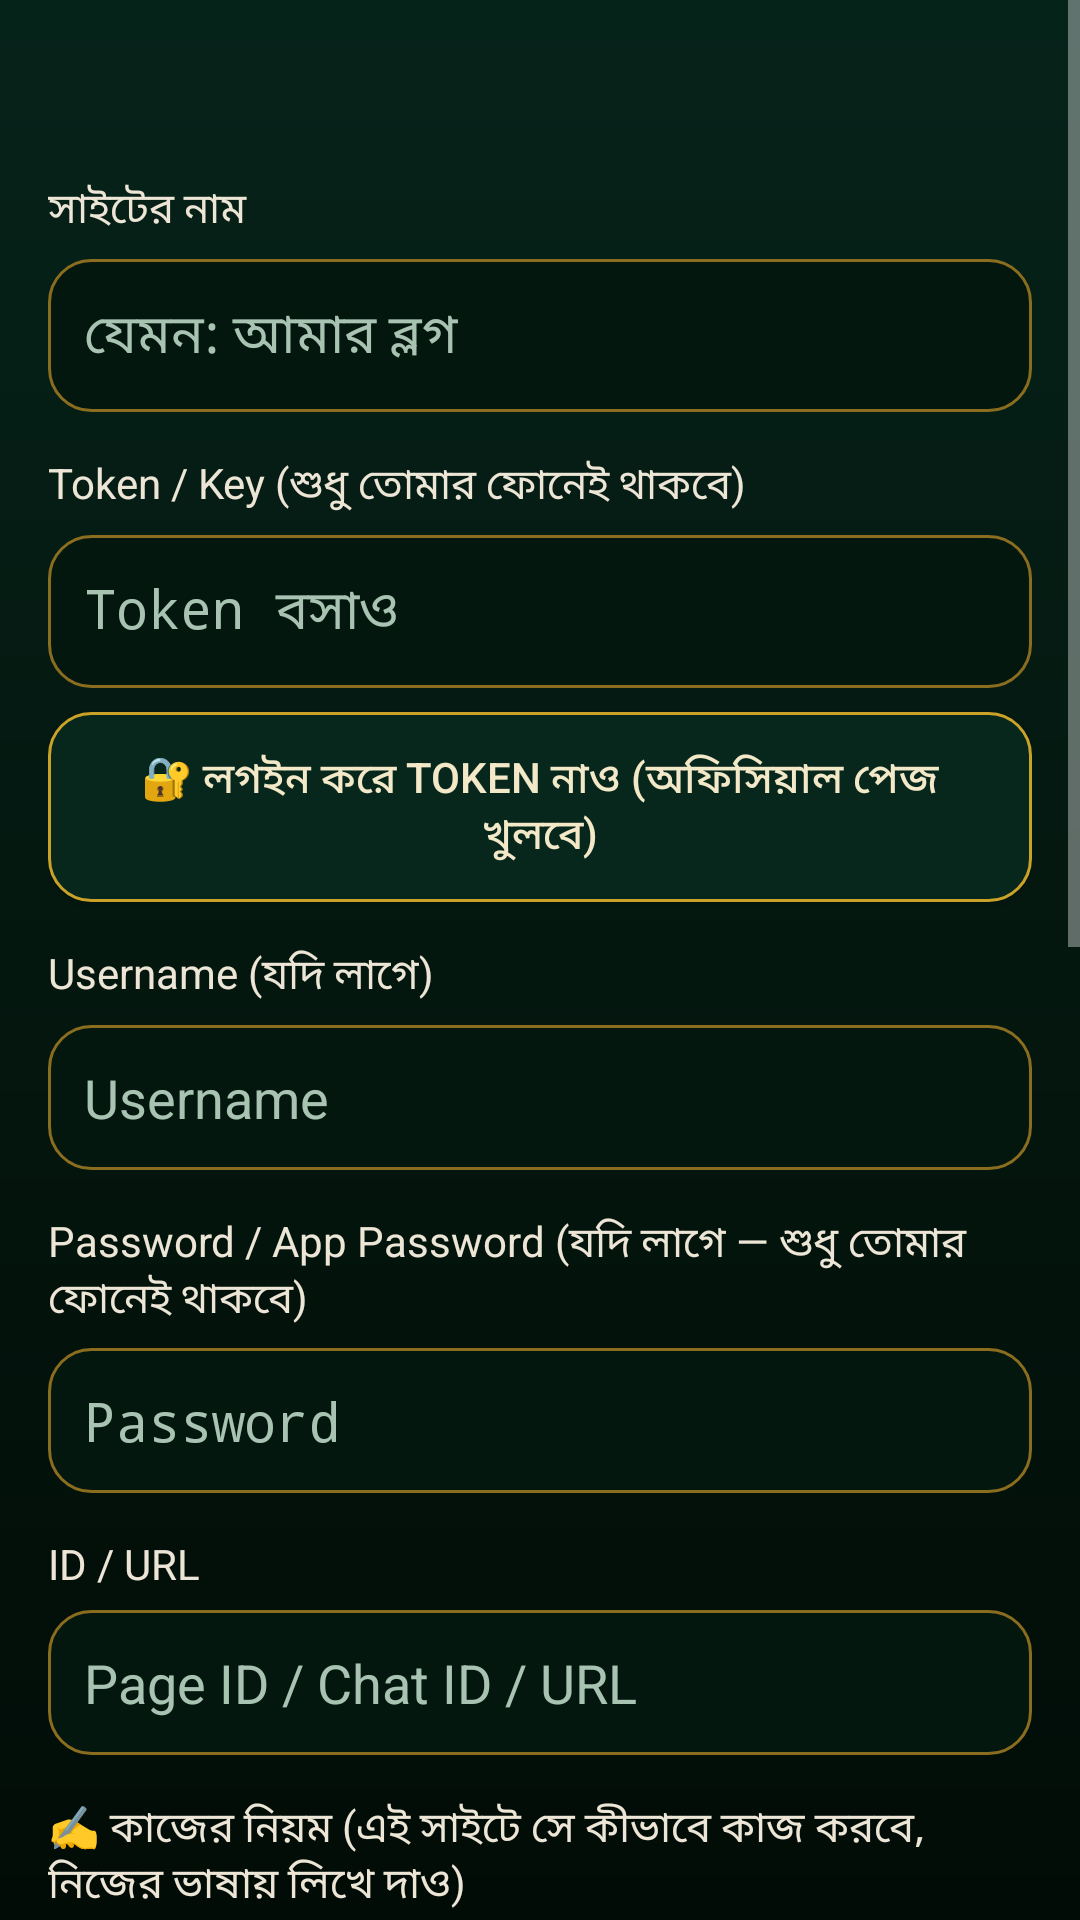

Layout XML and referenced resources for this Android screen:
<!-- AndroidManifest.xml: application theme AppTheme -->
<!-- res/layout/activity_service.xml -->
<?xml version="1.0" encoding="utf-8"?>
<ScrollView xmlns:android="http://schemas.android.com/apk/res/android"
    android:layout_width="match_parent"
    android:layout_height="match_parent"
    android:background="@drawable/bg_main">

    <LinearLayout
        android:layout_width="match_parent"
        android:layout_height="wrap_content"
        android:orientation="vertical"
        android:padding="16dp">

        <TextView
            android:id="@+id/svcTitle"
            android:layout_width="match_parent"
            android:layout_height="wrap_content"
            android:textColor="#E7C873"
            android:textSize="22sp"
            android:textStyle="bold" />

        <LinearLayout
            android:id="@+id/svcCustomNameWrap"
            android:layout_width="match_parent"
            android:layout_height="wrap_content"
            android:layout_marginTop="14dp"
            android:orientation="vertical">

            <TextView
                android:layout_width="match_parent"
                android:layout_height="wrap_content"
                android:text="সাইটের নাম"
                android:textColor="#EDE6D6" />

            <EditText
                android:id="@+id/svcCustomName"
                android:layout_width="match_parent"
                android:layout_height="wrap_content"
                android:layout_marginTop="6dp"
                android:background="@drawable/bg_input"
                android:hint="যেমন: আমার ব্লগ"
                android:padding="12dp"
                android:textColor="#F3E9C8"
                android:textColorHint="#A8C3B2" />
        </LinearLayout>

        <TextView
            android:layout_width="match_parent"
            android:layout_height="wrap_content"
            android:layout_marginTop="14dp"
            android:text="Token / Key (শুধু তোমার ফোনেই থাকবে)"
            android:textColor="#EDE6D6" />

        <EditText
            android:id="@+id/svcToken"
            android:layout_width="match_parent"
            android:layout_height="wrap_content"
            android:layout_marginTop="6dp"
            android:background="@drawable/bg_input"
            android:hint="Token বসাও"
            android:inputType="textPassword"
            android:padding="12dp"
            android:textColor="#F3E9C8"
            android:textColorHint="#A8C3B2" />

        <Button
            android:id="@+id/svcTokenBtn"
            android:layout_width="match_parent"
            android:layout_height="wrap_content"
            android:layout_marginTop="8dp"
            android:background="@drawable/btn_secondary"
            android:padding="12dp"
            android:text="🔐 লগইন করে Token নাও (অফিসিয়াল পেজ খুলবে)"
            android:textColor="#F3E9C8" />

        <TextView
            android:layout_width="match_parent"
            android:layout_height="wrap_content"
            android:layout_marginTop="14dp"
            android:text="Username (যদি লাগে)"
            android:textColor="#EDE6D6" />

        <EditText
            android:id="@+id/svcUser"
            android:layout_width="match_parent"
            android:layout_height="wrap_content"
            android:layout_marginTop="6dp"
            android:background="@drawable/bg_input"
            android:hint="Username"
            android:padding="12dp"
            android:textColor="#F3E9C8"
            android:textColorHint="#A8C3B2" />

        <TextView
            android:layout_width="match_parent"
            android:layout_height="wrap_content"
            android:layout_marginTop="14dp"
            android:text="Password / App Password (যদি লাগে — শুধু তোমার ফোনেই থাকবে)"
            android:textColor="#EDE6D6" />

        <EditText
            android:id="@+id/svcPass"
            android:layout_width="match_parent"
            android:layout_height="wrap_content"
            android:layout_marginTop="6dp"
            android:background="@drawable/bg_input"
            android:hint="Password"
            android:inputType="textPassword"
            android:padding="12dp"
            android:textColor="#F3E9C8"
            android:textColorHint="#A8C3B2" />

        <TextView
            android:layout_width="match_parent"
            android:layout_height="wrap_content"
            android:layout_marginTop="14dp"
            android:text="ID / URL"
            android:textColor="#EDE6D6" />

        <EditText
            android:id="@+id/svcId"
            android:layout_width="match_parent"
            android:layout_height="wrap_content"
            android:layout_marginTop="6dp"
            android:background="@drawable/bg_input"
            android:hint="Page ID / Chat ID / URL"
            android:padding="12dp"
            android:textColor="#F3E9C8"
            android:textColorHint="#A8C3B2" />

        <TextView
            android:layout_width="match_parent"
            android:layout_height="wrap_content"
            android:layout_marginTop="14dp"
            android:text="✍️ কাজের নিয়ম (এই সাইটে সে কীভাবে কাজ করবে, নিজের ভাষায় লিখে দাও)"
            android:textColor="#EDE6D6" />

        <EditText
            android:id="@+id/svcRules"
            android:layout_width="match_parent"
            android:layout_height="wrap_content"
            android:layout_marginTop="6dp"
            android:background="@drawable/bg_input"
            android:gravity="top"
            android:hint="যেমন: প্রতিদিন সকালে একটা করে উপকারি পোস্ট করবে। কমেন্টে কেউ দাম জিজ্ঞেস করলে বলবে ইনবক্সে আসতে। রাগী কমেন্টে ঝগড়া করবে না।"
            android:minLines="5"
            android:padding="12dp"
            android:textColor="#F3E9C8"
            android:textColorHint="#A8C3B2" />

        <TextView
            android:layout_width="match_parent"
            android:layout_height="wrap_content"
            android:layout_marginTop="14dp"
            android:text="প্রতিদিনের পোস্টের সময় (ঘণ্টা : মিনিট, ২৪ ঘণ্টার হিসাব)"
            android:textColor="#EDE6D6" />

        <LinearLayout
            android:layout_width="match_parent"
            android:layout_height="wrap_content"
            android:layout_marginTop="6dp"
            android:orientation="horizontal">

            <EditText
                android:id="@+id/svcHour"
                android:layout_width="0dp"
                android:layout_height="wrap_content"
                android:layout_weight="1"
                android:background="@drawable/bg_input"
                android:hint="9"
                android:inputType="number"
                android:padding="12dp"
                android:textColor="#F3E9C8"
                android:textColorHint="#A8C3B2" />

            <TextView
                android:layout_width="wrap_content"
                android:layout_height="wrap_content"
                android:layout_gravity="center_vertical"
                android:padding="8dp"
                android:text=":"
                android:textColor="#EDE6D6" />

            <EditText
                android:id="@+id/svcMinute"
                android:layout_width="0dp"
                android:layout_height="wrap_content"
                android:layout_weight="1"
                android:background="@drawable/bg_input"
                android:hint="0"
                android:inputType="number"
                android:padding="12dp"
                android:textColor="#F3E9C8"
                android:textColorHint="#A8C3B2" />
        </LinearLayout>

        <CheckBox
            android:id="@+id/svcEnabled"
            android:layout_width="match_parent"
            android:layout_height="wrap_content"
            android:layout_marginTop="16dp"
            android:text="এই সাইটে কাজ চালু"
            android:textColor="#EDE6D6" />

        <CheckBox
            android:id="@+id/svcComments"
            android:layout_width="match_parent"
            android:layout_height="wrap_content"
            android:layout_marginTop="8dp"
            android:text="কমেন্ট দেখে উত্তর দেবে"
            android:textColor="#EDE6D6" />

        <CheckBox
            android:id="@+id/svcPost"
            android:layout_width="match_parent"
            android:layout_height="wrap_content"
            android:layout_marginTop="8dp"
            android:text="প্রতিদিন পোস্ট করবে"
            android:textColor="#EDE6D6" />

        <CheckBox
            android:id="@+id/svcApprove"
            android:layout_width="match_parent"
            android:layout_height="wrap_content"
            android:layout_marginTop="8dp"
            android:text="পাঠানোর আগে দেখিয়ে হ্যাঁ নাও (বন্ধ করলে অটো পাঠাবে)"
            android:textColor="#EDE6D6" />

        <CheckBox
            android:id="@+id/svcBrowser"
            android:layout_width="match_parent"
            android:layout_height="wrap_content"
            android:layout_marginTop="8dp"
            android:text="🌐 ব্রাউজার মোড (Token লাগবে না — Chrome-এ লগইন থাকলেই সে নিজে গিয়ে কাজ করবে)"
            android:textColor="#EDE6D6" />

        <TextView
            android:layout_width="match_parent"
            android:layout_height="wrap_content"
            android:layout_marginTop="10dp"
            android:text="ব্রাউজার মোডের সাইটের ঠিকানা"
            android:textColor="#EDE6D6" />

        <EditText
            android:id="@+id/svcSite"
            android:layout_width="match_parent"
            android:layout_height="wrap_content"
            android:layout_marginTop="6dp"
            android:background="@drawable/bg_input"
            android:hint="https://…"
            android:inputType="textUri"
            android:padding="12dp"
            android:textColor="#F3E9C8"
            android:textColorHint="#A8C3B2" />

        <Button
            android:id="@+id/svcSave"
            android:layout_width="match_parent"
            android:layout_height="wrap_content"
            android:layout_marginTop="18dp"
            android:background="@drawable/btn_primary"
            android:padding="12dp"
            android:text="সেভ করো"
            android:textColor="#FFFFFF"
            android:textStyle="bold" />

        <TextView
            android:id="@+id/svcInfo"
            android:layout_width="match_parent"
            android:layout_height="wrap_content"
            android:layout_marginTop="14dp"
            android:textColor="#A8C3B2"
            android:textSize="12sp" />
    </LinearLayout>
</ScrollView>
<!-- resources referenced by this layout -->
<resources>
  <!-- drawable bg_input (drawable) -->
  <?xml version="1.0" encoding="utf-8"?>
  <shape xmlns:android="http://schemas.android.com/apk/res/android" android:shape="rectangle">
      <corners android:radius="14dp" />
      <solid android:color="#04170F" />
      <stroke android:width="1dp" android:color="#8A6D1F" />
  </shape>
  <!-- drawable bg_main (drawable) -->
  <?xml version="1.0" encoding="utf-8"?>
  <shape xmlns:android="http://schemas.android.com/apk/res/android" android:shape="rectangle">
      <gradient android:angle="270" android:startColor="#06231A" android:centerColor="#04170F" android:endColor="#020C07" />
  </shape>
  <!-- drawable btn_primary (drawable) -->
  <?xml version="1.0" encoding="utf-8"?>
  <shape xmlns:android="http://schemas.android.com/apk/res/android" android:shape="rectangle">
      <corners android:radius="28dp" />
      <gradient android:startColor="#0E7A4F" android:endColor="#065F46" android:angle="0" />
      <stroke android:width="1.5dp" android:color="#E7C873" />
  </shape>
  <!-- drawable btn_secondary (drawable) -->
  <?xml version="1.0" encoding="utf-8"?>
  <shape xmlns:android="http://schemas.android.com/apk/res/android" android:shape="rectangle">
      <corners android:radius="14dp" />
      <solid android:color="#07271C" />
      <stroke android:width="1dp" android:color="#C9A227" />
  </shape>
  <style name="AppTheme" parent="android:Theme.Material.NoActionBar">
          <item name="android:windowBackground">#05030D</item>
          <item name="android:colorAccent">#A855F7</item>
          <item name="android:statusBarColor">#05030D</item>
          <item name="android:navigationBarColor">#05030D</item>
          <item name="android:windowLightStatusBar">false</item>
      </style>
</resources>
